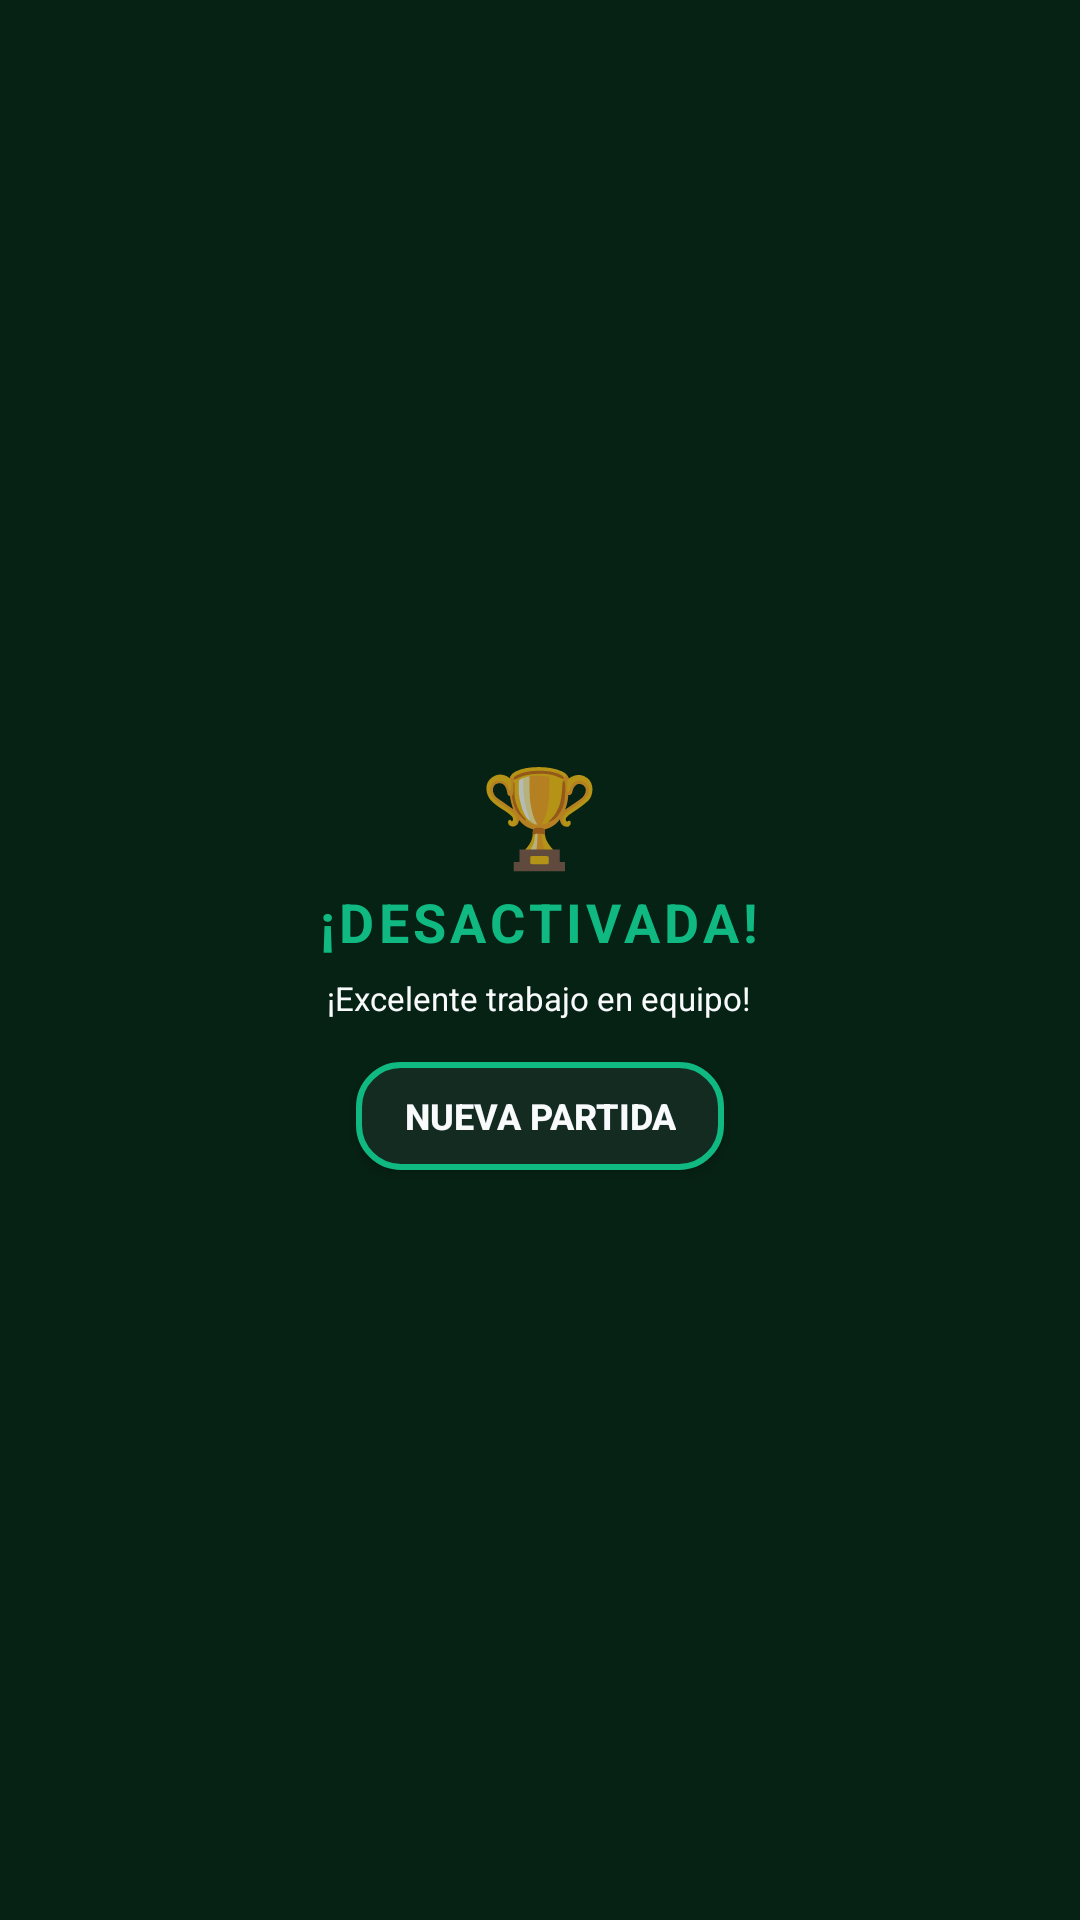

Write the Android layout XML for this screen, with the resource values it uses.
<!-- AndroidManifest.xml: application theme AppTheme -->
<!-- res/layout/view_defused.xml -->
<?xml version="1.0" encoding="utf-8"?>
<LinearLayout xmlns:android="http://schemas.android.com/apk/res/android"
    android:layout_width="match_parent"
    android:layout_height="match_parent"
    android:orientation="vertical"
    android:gravity="center"
    android:background="#062214"
    android:paddingStart="24dp"
    android:paddingEnd="24dp"
    android:paddingTop="28dp"
    android:paddingBottom="28dp">

    <TextView
        android:layout_width="wrap_content"
        android:layout_height="wrap_content"
        android:text="🏆"
        android:textSize="32sp" />

    <TextView
        android:layout_width="wrap_content"
        android:layout_height="wrap_content"
        android:layout_marginTop="2dp"
        android:text="¡DESACTIVADA!"
        android:textColor="@color/success_green"
        android:textSize="18sp"
        android:textStyle="bold"
        android:letterSpacing="0.08" />

    <TextView
        android:id="@+id/tvDefusedStats"
        android:layout_width="wrap_content"
        android:layout_height="wrap_content"
        android:layout_marginTop="6dp"
        android:text="¡Excelente trabajo en equipo!"
        android:textColor="@color/text_primary"
        android:textSize="11sp"
        android:gravity="center" />

    <Button
        android:id="@+id/btnDefusedNewGame"
        android:layout_width="wrap_content"
        android:layout_height="36dp"
        android:layout_marginTop="14dp"
        android:text="NUEVA PARTIDA"
        android:textColor="@color/text_primary"
        android:textSize="12sp"
        android:textStyle="bold"
        android:background="@drawable/btn_round_green"
        android:paddingStart="16dp"
        android:paddingEnd="16dp" />

</LinearLayout>
<!-- resources referenced by this layout -->
<resources>
  <color name="success_green">#10B981</color>
  <color name="text_primary">#F8FAFC</color>
  <!-- drawable btn_round_green (drawable) -->
  <?xml version="1.0" encoding="utf-8"?>
  <shape xmlns:android="http://schemas.android.com/apk/res/android"
      android:shape="rectangle">
      <corners android:radius="14dp" />
      <solid android:color="#132B20" />
      <stroke android:width="2dp" android:color="#10B981" />
  </shape>
  <style name="AppTheme" parent="Theme.AppCompat.NoActionBar">
          <item name="android:windowBackground">@color/bg_black</item>
          <item name="android:colorBackground">@color/bg_black</item>
          <item name="colorPrimary">@color/colorPrimary</item>
          <item name="colorPrimaryDark">@color/colorPrimaryDark</item>
          <item name="colorAccent">@color/colorAccent</item>
          <item name="windowActionBar">false</item>
          <item name="windowNoTitle">true</item>
      </style>
  <color name="bg_black">#000000</color>
  <color name="colorPrimary">#E63946</color>
  <color name="colorPrimaryDark">#000000</color>
  <color name="colorAccent">#00E5FF</color>
</resources>
